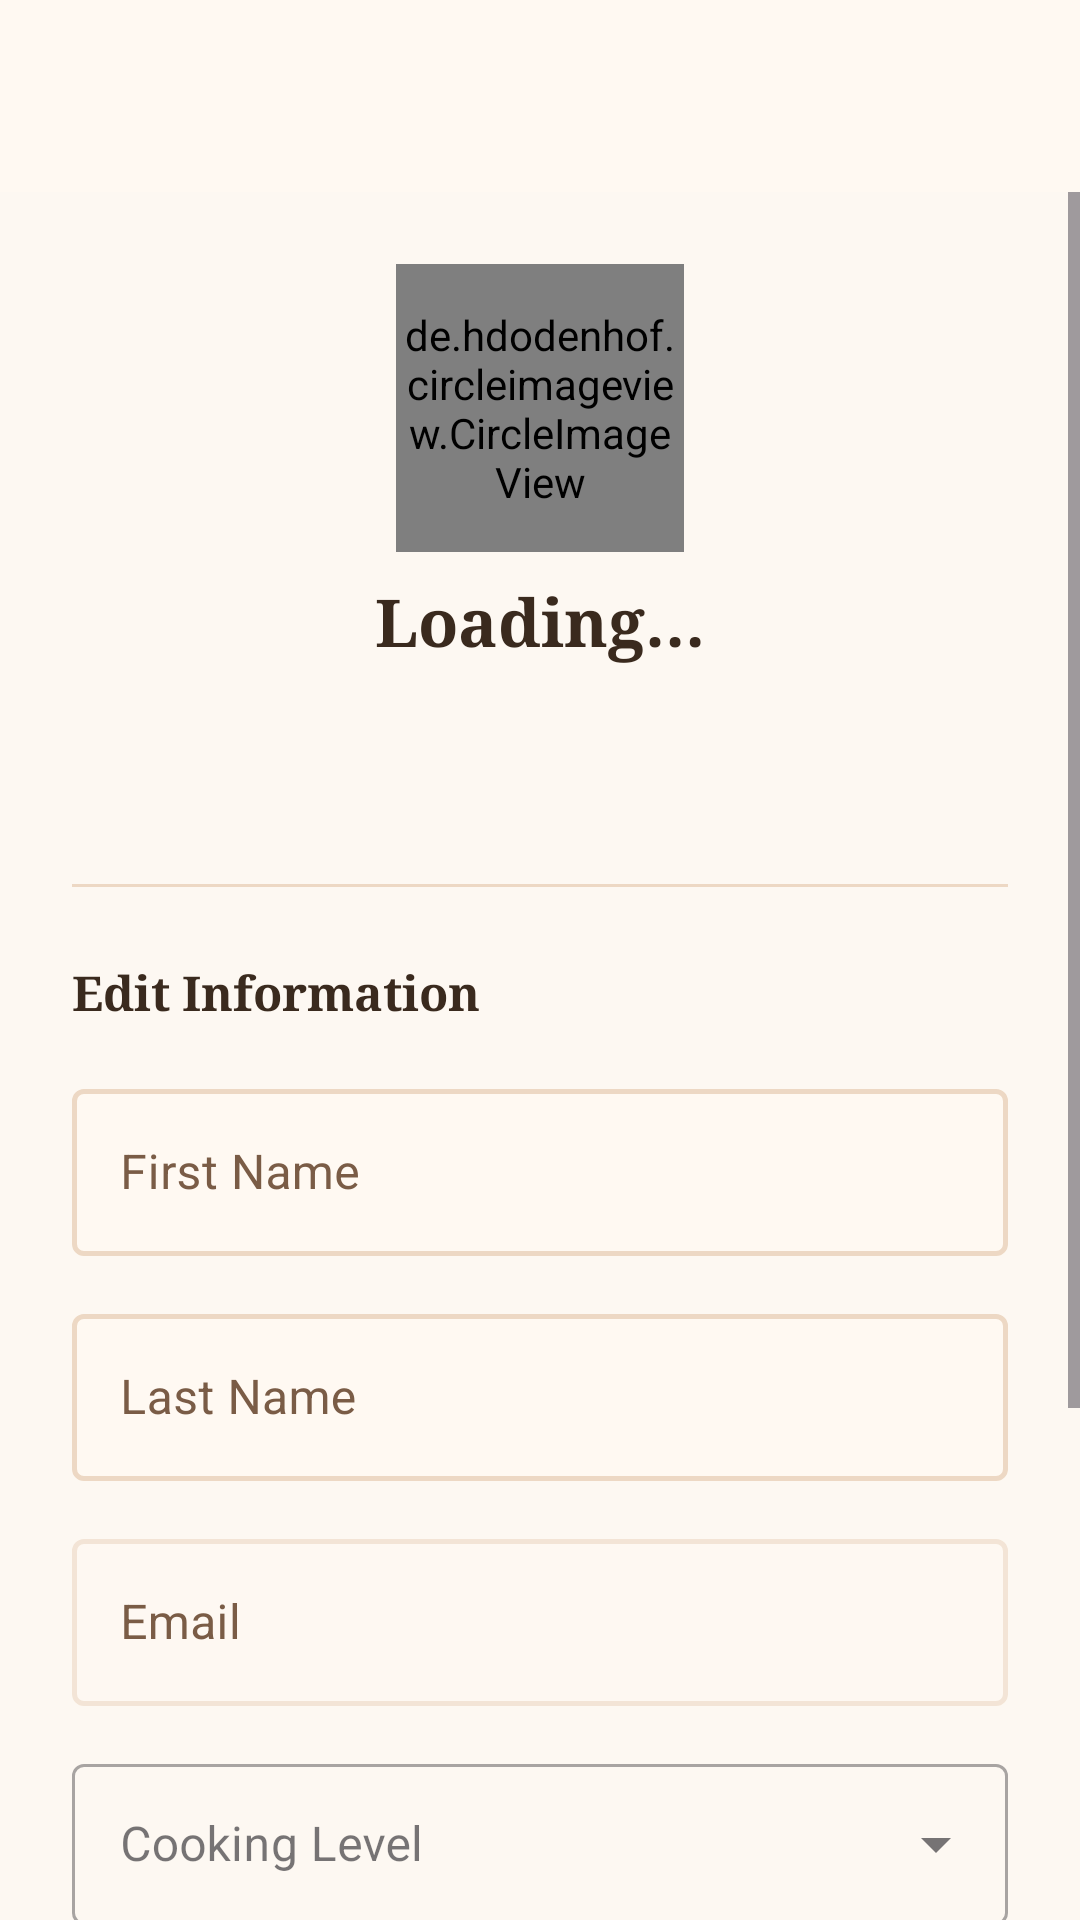

Write the Android layout XML for this screen, with the resource values it uses.
<!-- AndroidManifest.xml: application theme Theme.IT342_G5_BESANEZ_LAB1_MOBILE -->
<!-- res/layout/fragment_profile.xml -->
<?xml version="1.0" encoding="utf-8"?>
<LinearLayout xmlns:android="http://schemas.android.com/apk/res/android"
    xmlns:app="http://schemas.android.com/apk/res-auto"
    android:layout_width="match_parent"
    android:layout_height="match_parent"
    android:orientation="vertical"
    android:background="@color/cream">

    <androidx.appcompat.widget.Toolbar
        android:id="@+id/toolbar"
        android:layout_width="match_parent"
        android:layout_height="?attr/actionBarSize"
        android:background="@color/warm_white"
        android:elevation="4dp"
        android:title="Profile"
        app:titleTextColor="@color/text_dark" />

    <ScrollView
        android:layout_width="match_parent"
        android:layout_height="match_parent">

        <LinearLayout
            android:layout_width="match_parent"
            android:layout_height="wrap_content"
            android:orientation="vertical"
            android:padding="24dp"
            android:gravity="center_horizontal">

            <de.hdodenhof.circleimageview.CircleImageView
                android:id="@+id/ivAvatar"
                android:layout_width="96dp"
                android:layout_height="96dp"
                android:src="@android:drawable/ic_menu_my_calendar"
                app:civ_border_color="@color/border"
                app:civ_border_width="2dp"
                android:layout_marginBottom="8dp" />

            <TextView
                android:id="@+id/tvName"
                android:layout_width="wrap_content"
                android:layout_height="wrap_content"
                android:text="Loading…"
                android:textSize="22sp"
                android:textStyle="bold"
                android:fontFamily="serif"
                android:textColor="@color/text_dark"
                android:layout_marginBottom="4dp" />

            <TextView
                android:id="@+id/tvEmail"
                android:layout_width="wrap_content"
                android:layout_height="wrap_content"
                android:text=""
                android:textSize="14sp"
                android:textColor="@color/text_mid"
                android:layout_marginBottom="4dp" />

            <TextView
                android:id="@+id/tvCookingLevel"
                android:layout_width="wrap_content"
                android:layout_height="wrap_content"
                android:text=""
                android:textSize="13sp"
                android:textColor="@color/terracotta"
                android:layout_marginBottom="28dp" />

            <View
                android:layout_width="match_parent"
                android:layout_height="1dp"
                android:background="@color/border"
                android:layout_marginBottom="24dp" />

            <TextView
                android:layout_width="match_parent"
                android:layout_height="wrap_content"
                android:text="Edit Information"
                android:textSize="16sp"
                android:textStyle="bold"
                android:fontFamily="serif"
                android:textColor="@color/text_dark"
                android:layout_marginBottom="16dp" />

            <com.google.android.material.textfield.TextInputLayout
                android:layout_width="match_parent"
                android:layout_height="wrap_content"
                android:hint="First Name"
                style="@style/CookBook.TextInputLayout"
                android:layout_marginBottom="14dp">
                <com.google.android.material.textfield.TextInputEditText
                    android:id="@+id/etFirstName"
                    android:layout_width="match_parent"
                    android:layout_height="wrap_content"
                    android:inputType="textPersonName"
                    android:textColor="@color/text_dark" />
            </com.google.android.material.textfield.TextInputLayout>

            <com.google.android.material.textfield.TextInputLayout
                android:layout_width="match_parent"
                android:layout_height="wrap_content"
                android:hint="Last Name"
                style="@style/CookBook.TextInputLayout"
                android:layout_marginBottom="14dp">
                <com.google.android.material.textfield.TextInputEditText
                    android:id="@+id/etLastName"
                    android:layout_width="match_parent"
                    android:layout_height="wrap_content"
                    android:inputType="textPersonName"
                    android:textColor="@color/text_dark" />
            </com.google.android.material.textfield.TextInputLayout>

            <com.google.android.material.textfield.TextInputLayout
                android:layout_width="match_parent"
                android:layout_height="wrap_content"
                android:hint="Email"
                style="@style/CookBook.TextInputLayout"
                android:layout_marginBottom="14dp">
                <com.google.android.material.textfield.TextInputEditText
                    android:id="@+id/etEmailEdit"
                    android:layout_width="match_parent"
                    android:layout_height="wrap_content"
                    android:inputType="textEmailAddress"
                    android:textColor="@color/text_dark"
                    android:focusable="false"
                    android:alpha="0.6" />
            </com.google.android.material.textfield.TextInputLayout>

            <com.google.android.material.textfield.TextInputLayout
                android:layout_width="match_parent"
                android:layout_height="wrap_content"
                android:hint="Cooking Level"
                style="@style/Widget.MaterialComponents.TextInputLayout.OutlinedBox.ExposedDropdownMenu"
                android:layout_marginBottom="24dp">
                <AutoCompleteTextView
                    android:id="@+id/spinnerCookingLevel"
                    android:layout_width="match_parent"
                    android:layout_height="wrap_content"
                    android:inputType="none"
                    android:textColor="@color/text_dark"
                    android:padding="16dp" />
            </com.google.android.material.textfield.TextInputLayout>

            <TextView
                android:id="@+id/tvError"
                android:layout_width="match_parent"
                android:layout_height="wrap_content"
                android:text=""
                android:textColor="@color/error"
                android:textSize="13sp"
                android:visibility="gone"
                android:layout_marginBottom="12dp" />

            <Button
                android:id="@+id/btnSave"
                android:layout_width="match_parent"
                android:layout_height="52dp"
                android:text="Save Changes"
                android:textSize="15sp"
                android:textColor="@color/white"
                android:backgroundTint="@color/terracotta"
                android:layout_marginBottom="12dp" />

            <ProgressBar
                android:id="@+id/progressBar"
                android:layout_width="wrap_content"
                android:layout_height="wrap_content"
                android:indeterminateTint="@color/terracotta"
                android:visibility="gone"
                android:layout_marginBottom="12dp" />

            <View
                android:layout_width="match_parent"
                android:layout_height="1dp"
                android:background="@color/border"
                android:layout_marginBottom="16dp" />

            <Button
                android:id="@+id/btnSettings"
                android:layout_width="match_parent"
                android:layout_height="52dp"
                android:text="Settings"
                android:textColor="@color/text_mid"
                android:backgroundTint="@color/peach_light"
                android:layout_marginBottom="8dp"
                style="@style/Widget.MaterialComponents.Button.OutlinedButton"
                app:strokeColor="@color/border" />

            <Button
                android:id="@+id/btnLogout"
                android:layout_width="match_parent"
                android:layout_height="52dp"
                android:text="Log Out"
                android:textSize="15sp"
                android:textColor="@color/error"
                android:backgroundTint="@color/error_bg"
                style="@style/Widget.MaterialComponents.Button.OutlinedButton"
                app:strokeColor="@color/error_border" />

        </LinearLayout>
    </ScrollView>

</LinearLayout>
<!-- resources referenced by this layout -->
<resources>
  <color name="border">#EDD8C4</color>
  <color name="cream">#FDF8F2</color>
  <color name="error">#E05555</color>
  <color name="error_bg">#FEF0EF</color>
  <color name="error_border">#FABBBB</color>
  <color name="peach_light">#FAE3CC</color>
  <color name="terracotta">#C97D4E</color>
  <color name="text_dark">#3A2A1E</color>
  <color name="text_mid">#7A5C46</color>
  <color name="warm_white">#FFF9F2</color>
  <color name="white">#FFFFFFFF</color>
  <style name="CookBook.TextInputLayout" parent="Widget.MaterialComponents.TextInputLayout.OutlinedBox">
          <item name="boxStrokeColor">@color/text_input_stroke_color</item>
          <item name="boxStrokeWidth">1.5dp</item>
          <item name="boxStrokeWidthFocused">1.5dp</item>
  
          <item name="hintTextColor">@color/terracotta</item>
          <item name="android:textColorHint">@color/text_mid</item>
          <item name="boxBackgroundColor">@color/warm_white</item>
          <item name="endIconTint">@color/terracotta</item>
      </style>
  <style name="Theme.IT342_G5_BESANEZ_LAB1_MOBILE" parent="Base.Theme.IT342_G5_BESANEZ_LAB1_MOBILE" />
  <style name="Base.Theme.IT342_G5_BESANEZ_LAB1_MOBILE" parent="Theme.Material3.DayNight.NoActionBar">
          <item name="colorPrimary">@color/terracotta</item>
          <item name="colorPrimaryDark">@color/terracotta_dark</item>
          <item name="colorAccent">@color/peach</item>
          <item name="android:windowBackground">@color/cream</item>
          <item name="android:colorBackground">@color/cream</item>
      </style>
  <color name="terracotta_dark">#A05E33</color>
  <color name="peach">#F5C9A0</color>
</resources>
